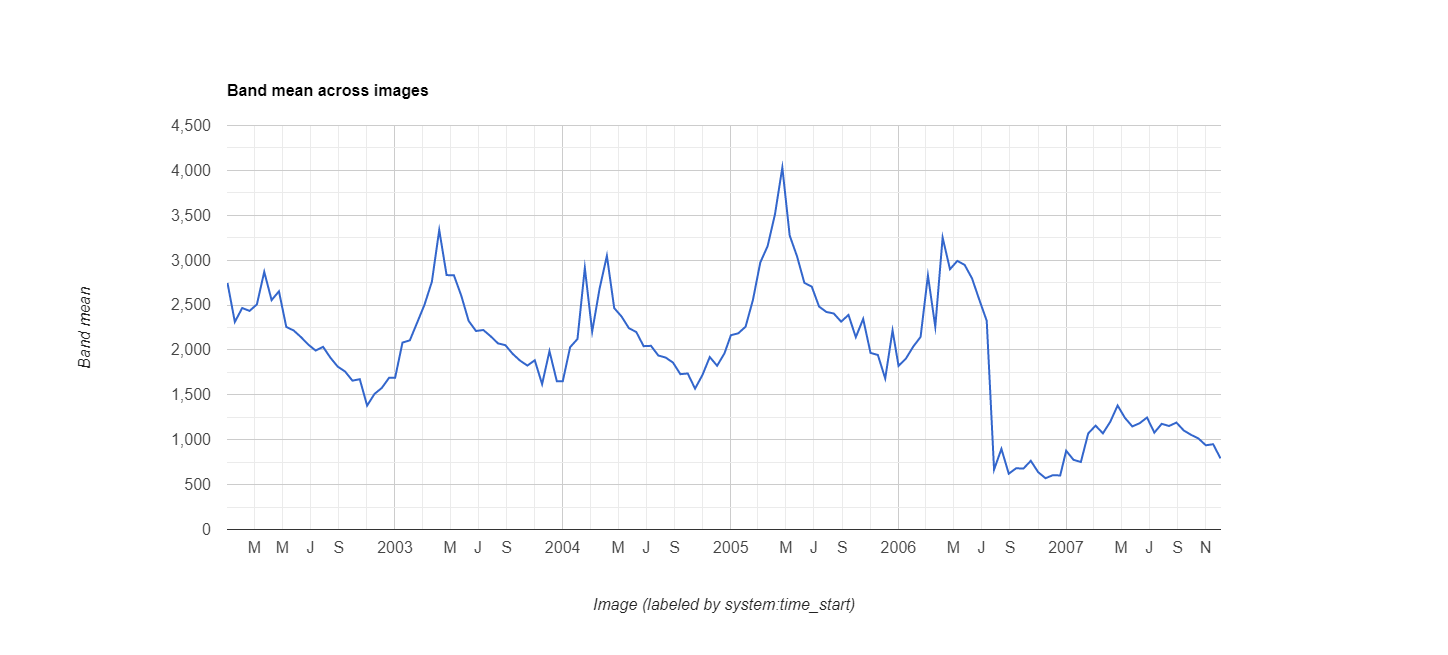

The data file committed next to this chart (first rows):
datetime, EVI, label1, label2
2002/1/1, 0.2746, 0, 0
2002/1/17, 0.2312, 0, 0
2002/2/2, 0.2467, 0, 0
2002/2/18, 0.2435, 0, 0
2002/3/6, 0.2507, 0, 0
2002/3/22, 0.287, 0, 0
2002/4/7, 0.2555, 0, 0
2002/4/23, 0.2653, 0, 0
2002/5/9, 0.2256, 0, 0
2002/5/25, 0.2217, 0, 0
2002/6/10, 0.2143, 0, 0
2002/6/26, 0.2059, 0, 0
2002/7/12, 0.1993, 0, 0
2002/7/28, 0.2035, 0, 0
2002/8/13, 0.1914, 0, 0
2002/8/29, 0.1814, 0, 0
2002/9/14, 0.176, 0, 0
2002/9/30, 0.1658, 0, 0
2002/10/16, 0.1674, 0, 0
2002/11/1, 0.138, 0, 0
2002/11/17, 0.151, 0, 0
2002/12/3, 0.1577, 0, 0
2002/12/19, 0.1691, 0, 0
2003/1/1, 0.1691, 0, 0
2003/1/17, 0.2082, 0, 0
2003/2/2, 0.2107, 0, 0
2003/2/18, 0.2305, 0, 0
2003/3/6, 0.2505, 0, 0
2003/3/22, 0.276, 0, 0
2003/4/7, 0.3336, 0, 0
2003/4/23, 0.2834, 0, 0
2003/5/9, 0.2831, 0, 0
2003/5/25, 0.2604, 0, 0
2003/6/10, 0.2324, 0, 0
2003/6/26, 0.2211, 0, 0
2003/7/12, 0.2222, 0, 0
2003/7/28, 0.2152, 0, 0
2003/8/13, 0.2073, 0, 0
2003/8/29, 0.2053, 0, 0
2003/9/14, 0.1956, 0, 0
2003/9/30, 0.1881, 0, 0
2003/10/16, 0.1826, 0, 0
2003/11/1, 0.1885, 0, 0
2003/11/17, 0.1619, 0, 0
2003/12/3, 0.1987, 0, 0
2003/12/19, 0.1652, 0, 0
2004/1/1, 0.1652, 0, 0
2004/1/17, 0.2031, 0, 0
2004/2/2, 0.2122, 0, 0
2004/2/18, 0.2914, 0, 0
2004/3/5, 0.2204, 0, 0
2004/3/21, 0.268, 0, 0
2004/4/6, 0.3049, 0, 0
2004/4/22, 0.2466, 0, 0
2004/5/8, 0.2372, 0, 0
2004/5/24, 0.2242, 0, 0
2004/6/9, 0.22, 0, 0
2004/6/25, 0.2042, 0, 0
2004/7/11, 0.2046, 0, 0
2004/7/27, 0.1938, 0, 0
... 78 more rows
